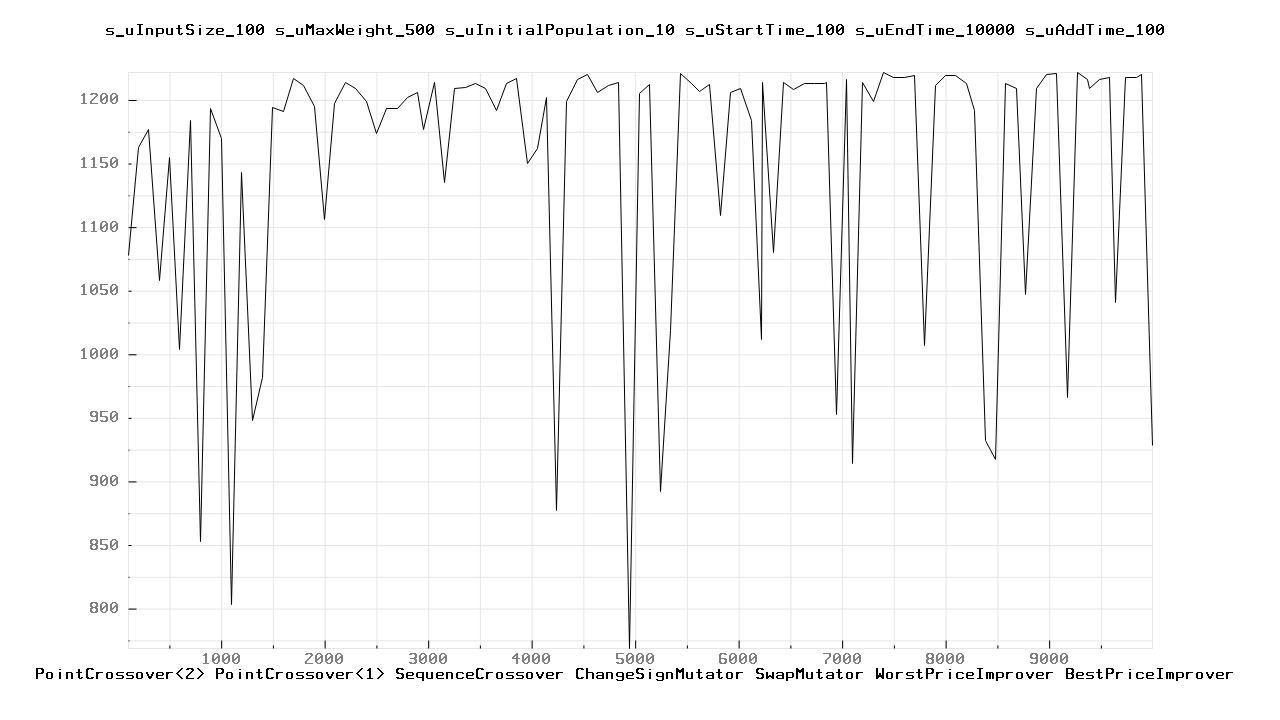

Data behind this chart, as committed beside it:
100.000000	1078.000000
200	1163
300	1177
400	1058
500	1155
600	1004
700	1184
800	853
900	1193
1000	1170
1100	803
1200	1143
1300	948
1400	982
1500	1194
1600	1191
1700	1217
1800	1211
1900	1195
2000	1106
2100	1197
2200	1214
2300	1209
2400	1199
2500	1174
2600	1193
2700	1193
2800	1202
2900	1206
2957	1177
3057	1214
3157	1135
3257	1209
3357	1210
3457	1213
3557	1209
3657	1192
3757	1213
3857	1217
3957	1150
4057	1162
4141	1202
4241	877
4341	1199
4441	1216
4541	1220
4641	1206
4741	1211
4841	1214
4941	769
5041	1205
5141	1212
5241	892
5341	1019
5441	1221
5541	1213
5620	1207
5720	1212
5820	1109
5920	1206
6020	1209
... 44 more rows
